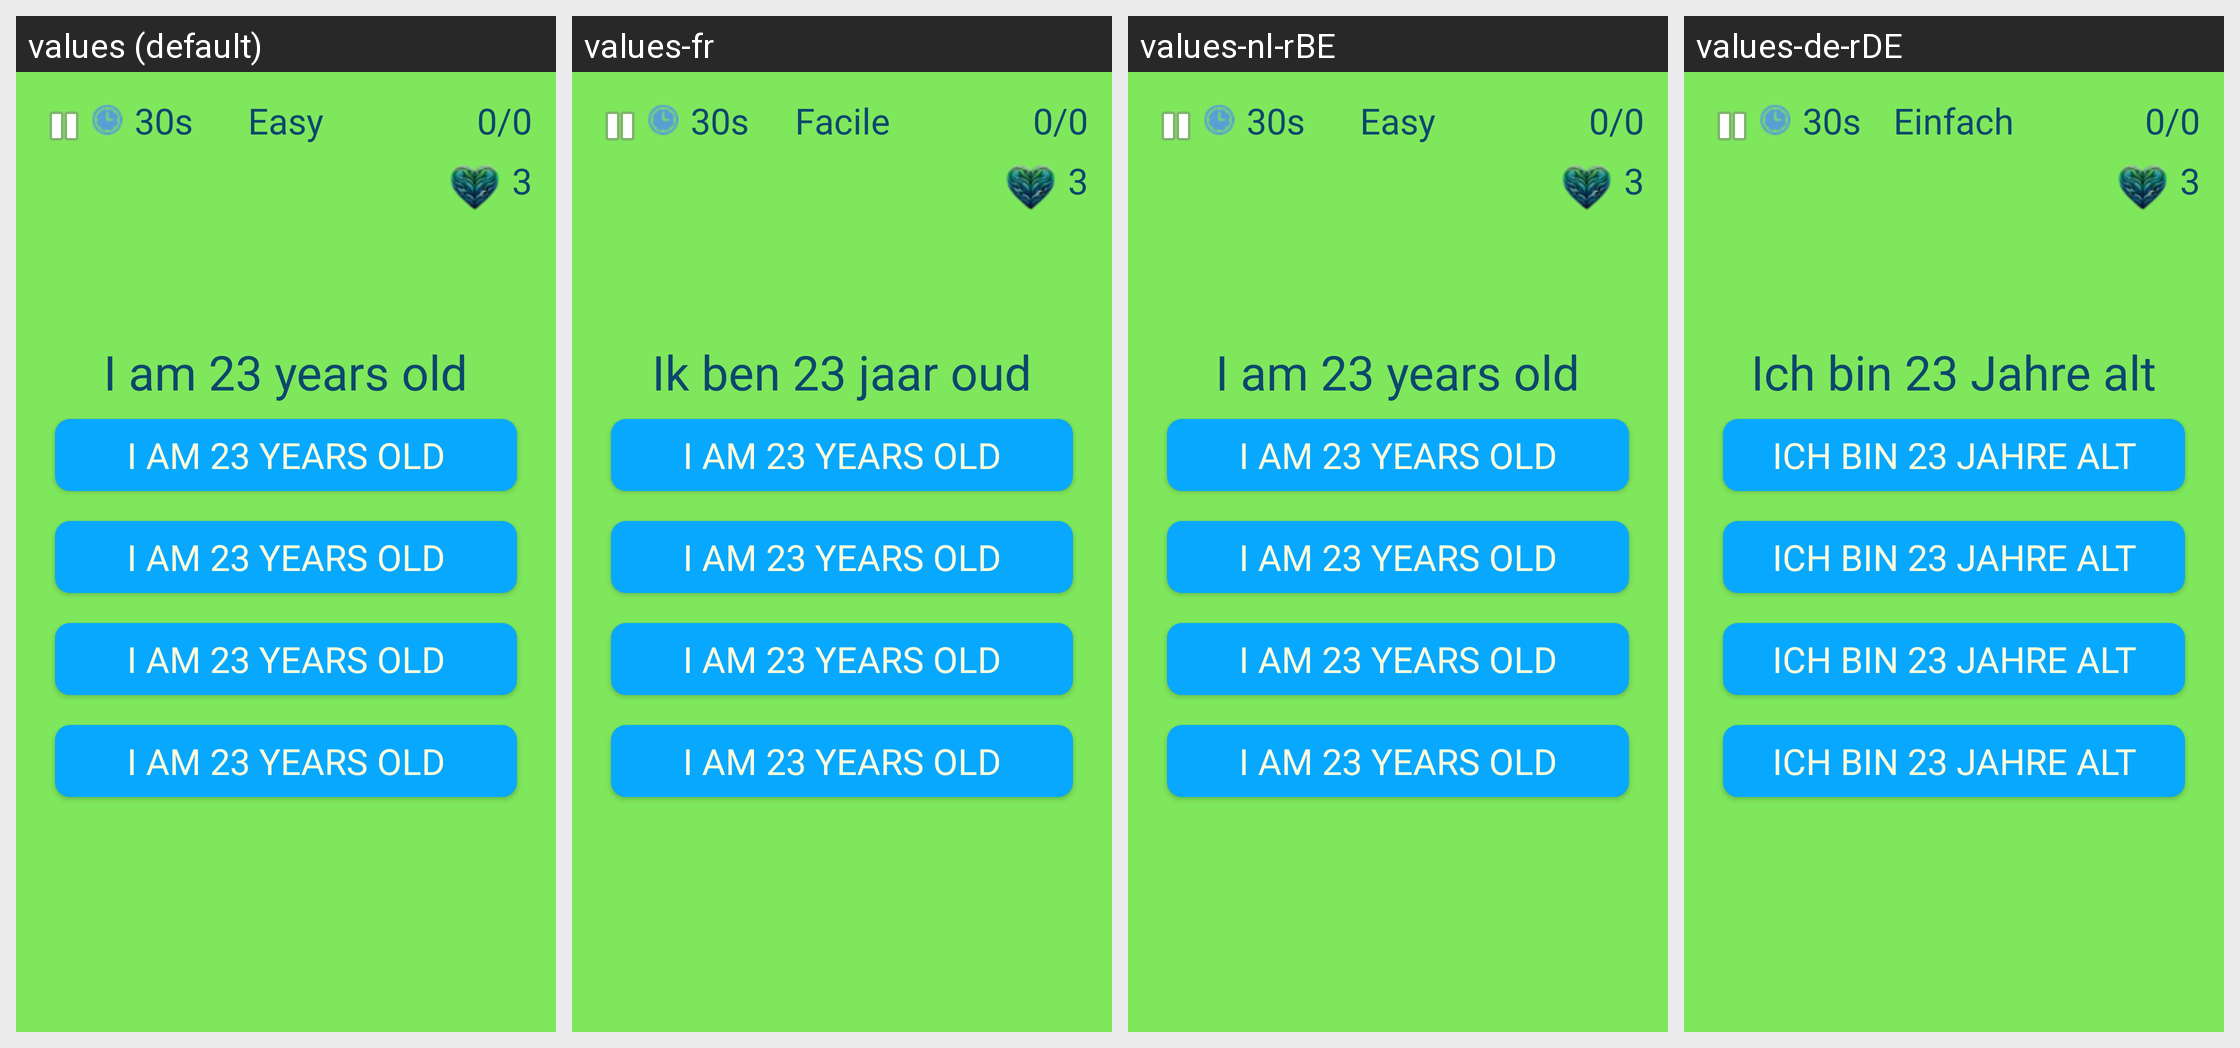

Here is an Android app screen in its default locale and in the app's own translations. Write out the translated-string differences for the strings that appear on this screen.
Android screen res/layout/language_test.xml rendered under 4 locales, left to right: values (default), values-fr, values-nl-rBE, values-de-rDE. Device: Nexus 5 (rendered at 1080×1920; each locale shown at half size, 540×960, under a caption strip naming it); theme lightTheme.
Other locales in the repository, not shown: values-fr-rFR, values-nl-rNL.
Strings drawn on this screen, with the default value and each locale's value (text and hints the layout hard-codes, and strings that could not be matched under every locale, appear in the picture but are not listed):

TimerValue
  values: 30s
  values-fr: 30s
  values-nl-rBE: 30s
  values-de-rDE: 30s  [not translated; the default value is used]

difficultyEasy
  values: Easy
  values-fr: Facile
  values-nl-rBE: Easy
  values-de-rDE: Einfach

ScoreValue
  values: 0/0
  values-fr: 0/0
  values-nl-rBE: 0/0
  values-de-rDE: 0/0  [not translated; the default value is used]

defaultBtnValue
  values: 3
  values-fr: 3
  values-nl-rBE: 3
  values-de-rDE: 3  [not translated; the default value is used]

question
  values: I am 23 years old
  values-fr: Ik ben 23 jaar oud
  values-nl-rBE: I am 23 years old
  values-de-rDE: Ich bin 23 Jahre alt

answerLang
  values: I am 23 years old
  values-fr: I am 23 years old
  values-nl-rBE: I am 23 years old
  values-de-rDE: Ich bin 23 Jahre alt
